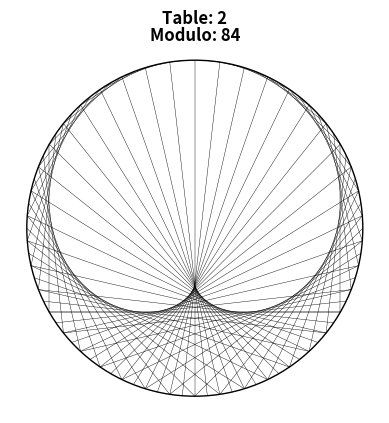

The script that saved this image: (Note: this script raises an exception after producing the figure.)
import sys
import matplotlib.pyplot as plt
import numpy as np

########## Settings ########
table = 2
nb_points = 84
fig_resolution = 150 # dpi
############################

if len(sys.argv) >= 2:
    table = int(sys.argv[1])
if len(sys.argv) >= 3:
    nb_points = int(sys.argv[2])

# Generate the angles for the points
angles = np.linspace(np.pi/2, (-3/2)*np.pi, nb_points, endpoint=False)

# Compute the x and y coordinates for the points
x = np.cos(angles)
y = np.sin(angles)

# Create a new figure
fig, ax = plt.subplots(dpi=fig_resolution)

# Draw the circle
circle = plt.Circle((0, 0), 1, fill=False)
ax.add_artist(circle)

# Draw the points
# ax.plot(x, y, 'ro', markersize=0) # r=red, o=circle

# Add labels for the points
# for i, angle in enumerate(angles):
#     ax.annotate(str(i), xy=(x[i], y[i]), xytext=(x[i]+0.1, y[i]+0.1))

# Draw the lines
for i in range(nb_points):
    p1 = i
    p2 = (i * table) % nb_points
    ax.plot([x[p1], x[p2]], [y[p1], y[p2]], 'k-', linewidth=0.3) # b=blue, -=solid line

# Set the aspect ratio of the plot
ax.set_aspect('equal')

# Hide the axes
ax.spines['top'].set_visible(False)
ax.spines['right'].set_visible(False)
ax.spines['bottom'].set_visible(False)
ax.spines['left'].set_visible(False)
ax.set_xticks([])
ax.set_yticks([])

ax.text(0, 1.3, f"Table: {table}", ha='center', va='top', fontsize=12, weight='bold')
ax.text(0, 1.2, f"Modulo: {nb_points}", ha='center', va='top', fontsize=12, weight='bold')

plt.gcf().canvas.manager.window.title("Circle multiplication tables")

# Display the plot
plt.show()
